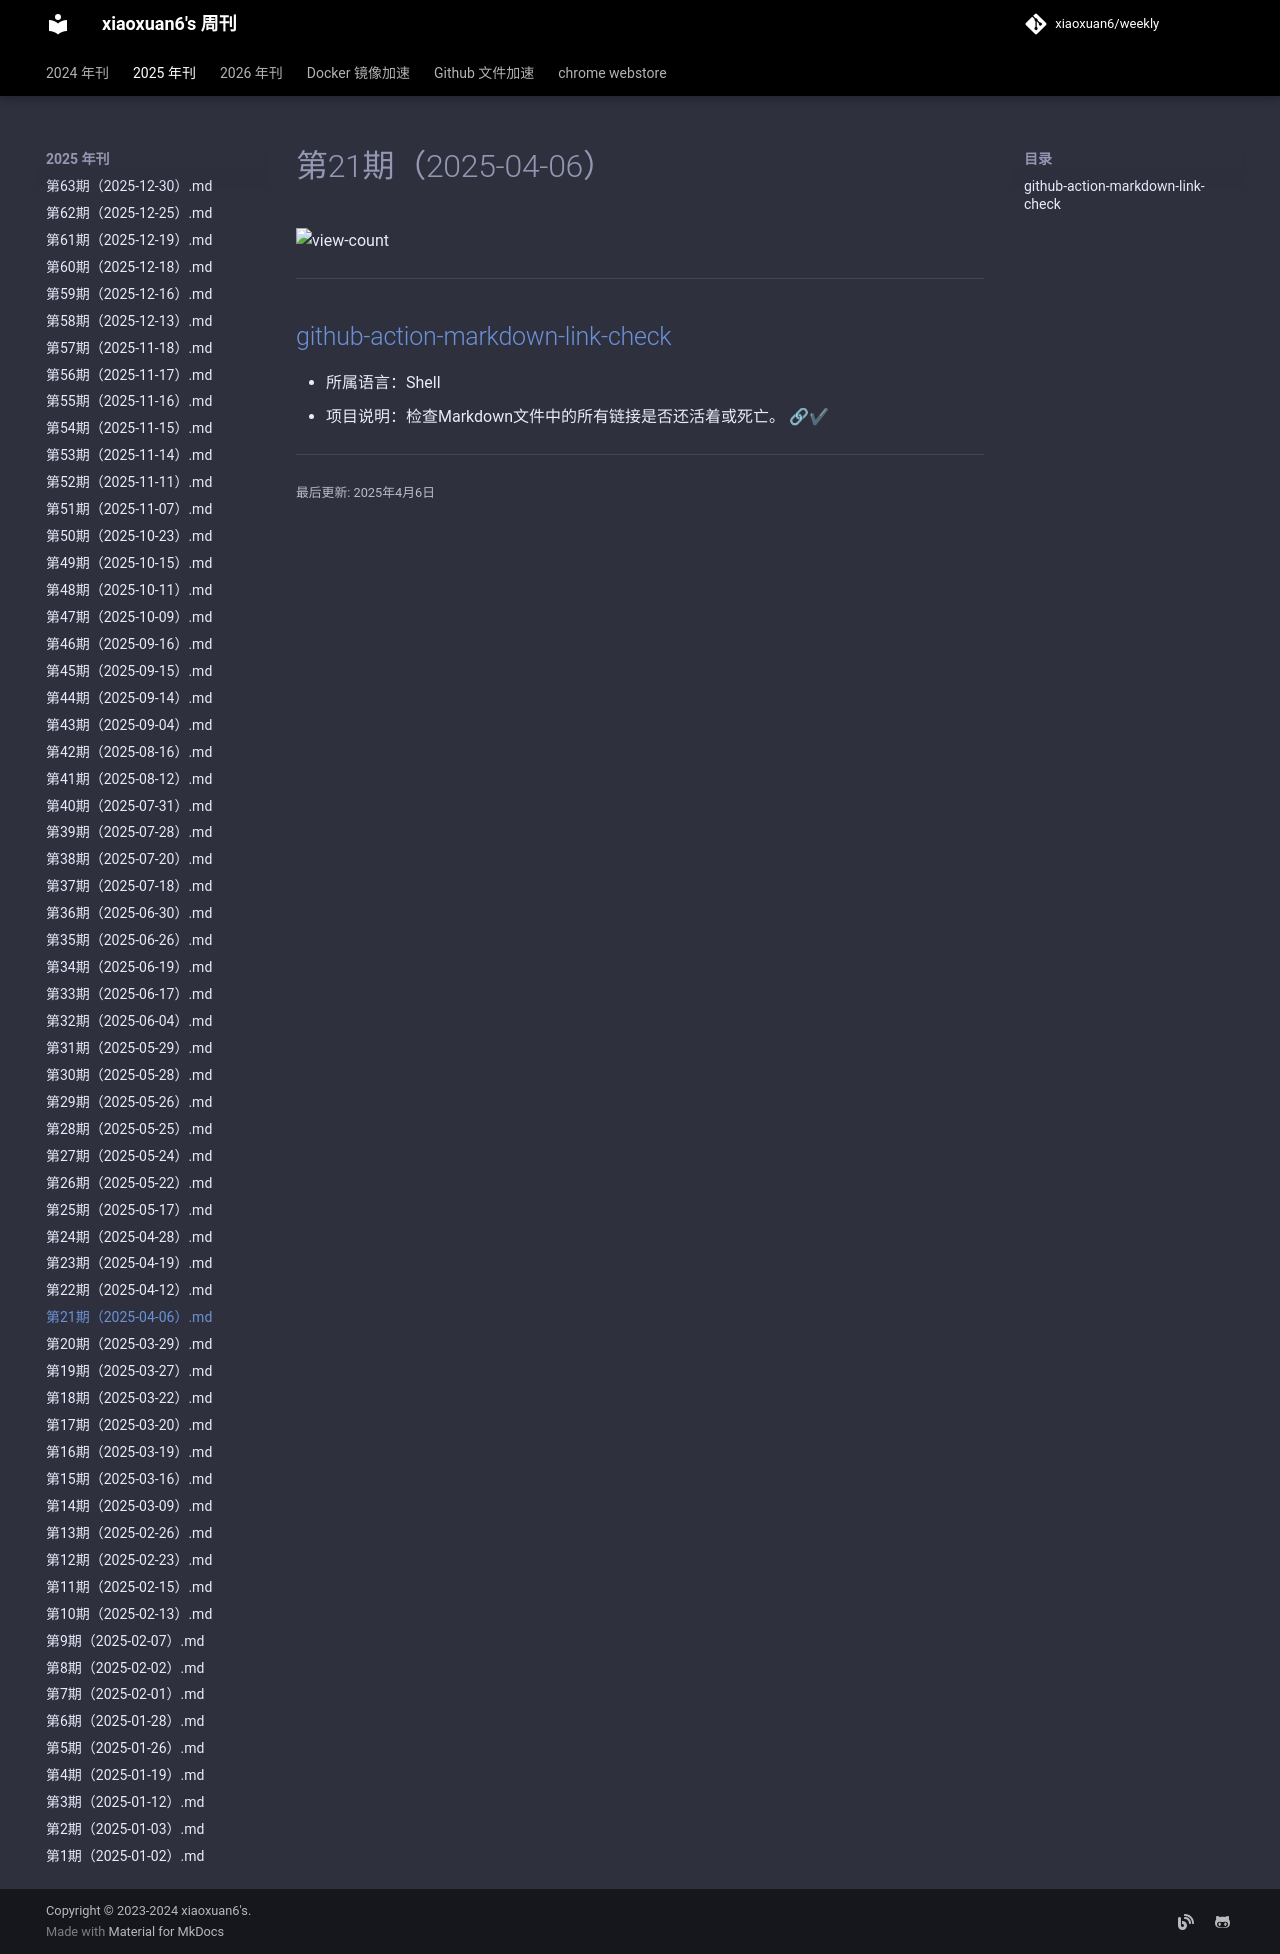

repository: xiaoxuan6/weekly · page: 2025/04/第21期（2025-04-06）/index.html · generator: mkdocs

# 第21期（2025-04-06）

![view-count](https://count.getloli.com/@xiaoxuan6-weekly-20250406)

---
## [github-action-markdown-link-check](https://github.com/gaurav-nelson/github-action-markdown-link-check)
- 所属语言：Shell
- 项目说明：检查Markdown文件中的所有链接是否还活着或死亡。 🔗✔
